Run: headless pygame with SDL's dummy video driver; simulated clock (each Clock.tick advances the game by its frame time, no real sleeping); random seed 0; keys injected as events and as key.get_pressed() state; mouse plan: one left click at the window centre at the start of phase 2, then a move to the lower-right quarter at the start of phase 3.
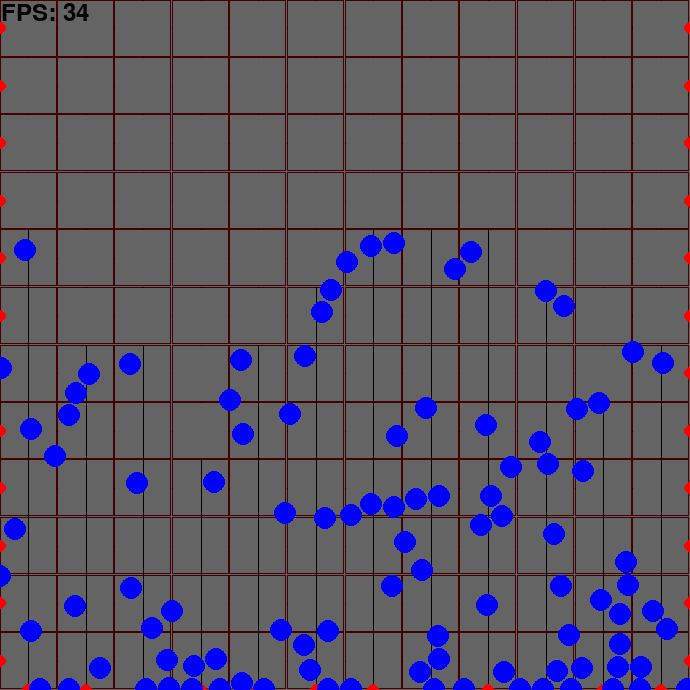
Frame 1 of 4 · flips 1–60 · no input
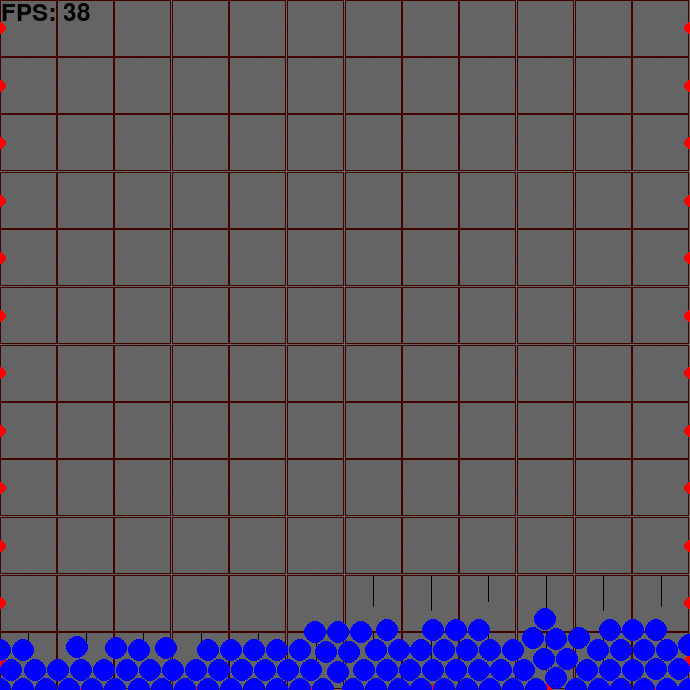
Frame 2 of 4 · flips 61–180 · clicked the window centre · tapped SPACE, RETURN · held RIGHT (→), D
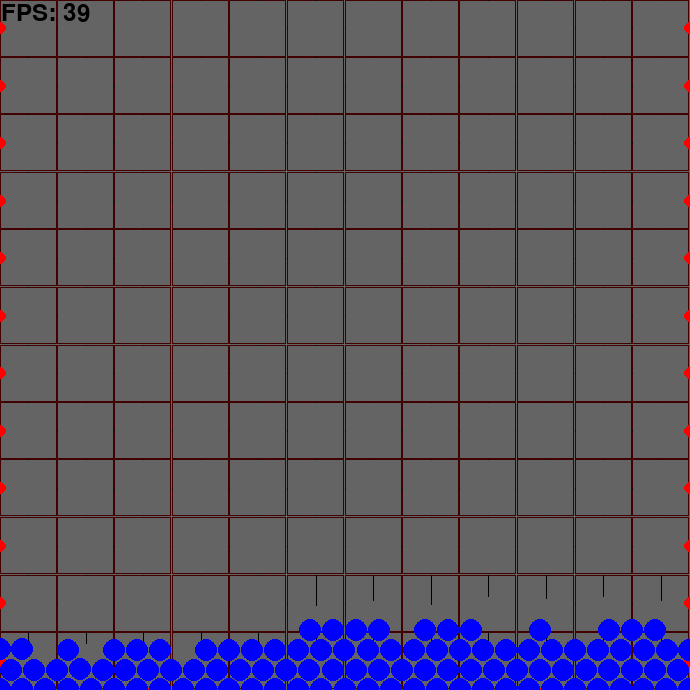
Frame 3 of 4 · flips 181–300 · moved the mouse to the lower-right quarter · held DOWN (↓), S
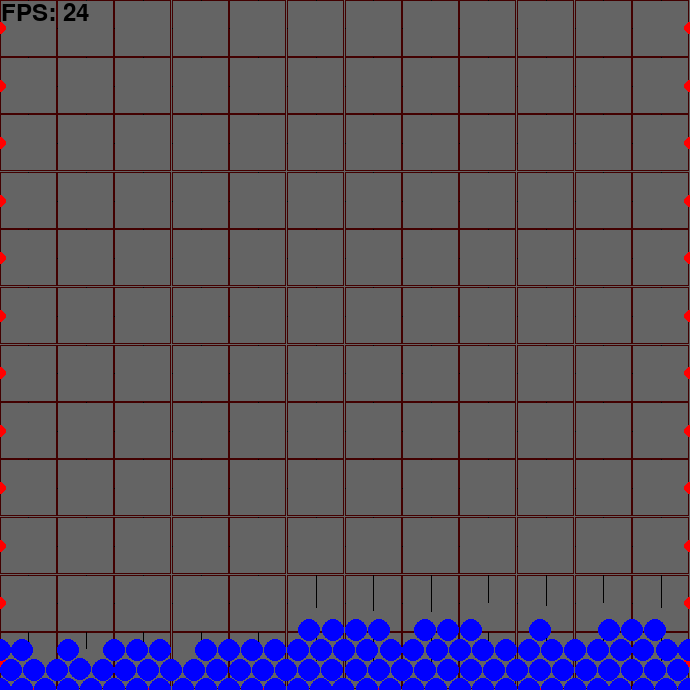
Frame 4 of 4 · flips 301–420 · held LEFT (←), A, UP (↑), W

The pygame program that drew these frames:

import pygame
import time
import math
import random

def textToScreen(text, color, position):
    screen.blit(font.render(text, True, color), position)

def waitForInteraction():
    while True:
        for event in pygame.event.get():
            if event.type == pygame.QUIT:
                exit()
            elif event.type == pygame.MOUSEBUTTONDOWN:
                return
            elif event.type == pygame.KEYDOWN:
                return

def normalize_tuple(t):
    # Calculate the Euclidean norm of the tuple
    norm = math.sqrt(sum(x**2 for x in t))
    
    # Avoid division by zero
    if norm == 0:
        raise ValueError("Cannot normalize a tuple with zero magnitude")
    
    # Return the normalized tuple
    return tuple(x / norm for x in t)


def clamp(value, minValue, maxValue):
    return max(min(value, maxValue), minValue)


class Particle:
    def __init__(self, xBound, yBound):
        self.xPos = random.random() * xBound
        self.yPos = random.random() * yBound
        self.xVel = 0
        self.yVel = 0
    
    def addVel(self, xVel, yVel):
        self.xVel += xVel
        self.yVel += yVel
    
    def move(self, dt):
        self.xPos += self.xVel * dt
        if self.xPos >= maxX or self.xPos <= 0:
            self.xPos = clamp(self.xPos, 0, maxX)
            self.xVel = 0

        self.yPos += self.yVel * dt
        if self.yPos >= maxY or self.yPos <= 0:
            self.yPos = clamp(self.yPos, 0, maxY)
            self.yVel = 0
    
    def draw(self, scale, color):
        pygame.draw.circle(screen, color, (self.xPos * scale, self.yPos * scale), scale * particleRadius)
        

#references to other data (like corners  or edges)
class Cell:
    def __init__(self, x, y, grid):
        self.xPos = x
        self.yPos = y

        self.edge_top = grid.horizontalEdges[y][x]
        self.edge_bottom = grid.horizontalEdges[y + 1][x]
        self.edge_left = grid.verticalEdges[y][x]
        self.edge_right = grid.verticalEdges[y][x + 1]

        self.reset()

    def reset(self):
        self.isAir = True
        self.particles = []
    
    def addParticle(self, particle):
        self.isAir = False

        trueX = self.xPos * cellSize
        trueY = self.yPos * cellSize

        remainderX = particle.xPos - trueX
        remainderY = particle.yPos - trueY

        pygame.draw.circle(screen, (0, 255, 0), (trueX * scale, trueY * scale), 10)

        particle.weight_left = 1 - remainderX/cellSize
        particle.weight_right = remainderX/cellSize
        particle.weight_top = 1 - remainderY/cellSize
        particle.weight_bottom = remainderY/cellSize

        #print(f"Left: {particle.weight_left}, Right: {particle.weight_right}, Top: {particle.weight_top}, Bottom: {particle.weight_bottom}")

        self.edge_left.velocity += particle.xVel * particle.weight_left
        self.edge_right.velocity += particle.xVel * particle.weight_right
        self.edge_top.velocity += particle.yVel * particle.weight_top
        self.edge_bottom.velocity += particle.yVel * particle.weight_bottom

        #edge = particle * weight
        #particle = edge / weight

        self.edge_left.weight += particle.weight_left
        self.edge_right.weight += particle.weight_right
        self.edge_top.weight += particle.weight_top
        self.edge_bottom.weight += particle.weight_bottom

        self.particles.append(particle)

    def updateDensity(self):
        if self.isAir:
            return
        
        self.density = self.edge_right.weight + self.edge_left.weight + self.edge_top.weight + self.edge_bottom.weight
        #print(self.density)
    
    def updateParticles(self):
        for particle in self.particles:
            particle.xVel = (self.edge_left.velocity * particle.weight_left + self.edge_right.velocity * particle.weight_right)# / (particle.weight_right + particle.weight_left)
            particle.yVel = (self.edge_top.velocity * particle.weight_top + self.edge_bottom.velocity * particle.weight_bottom)# / (particle.weight_top + particle.weight_bottom)

    #for incompressibility
    def solve(self, overrelaxation):
        openEdges = self.edge_bottom.openEdge + self.edge_top.openEdge + self.edge_left.openEdge + self.edge_right.openEdge
        divergence = overrelaxation * (-self.edge_right.velocity + self.edge_left.velocity + self.edge_top.velocity - self.edge_bottom.velocity)# - stiffness * (self.density - averageDensity)
        splitDivergence = divergence/openEdges

        self.edge_right.velocity += splitDivergence * self.edge_right.openEdge
        self.edge_left.velocity -= splitDivergence * self.edge_left.openEdge
        self.edge_top.velocity -= splitDivergence * self.edge_top.openEdge
        self.edge_bottom.velocity += splitDivergence * self.edge_bottom.openEdge
        
        return self.edge_right.velocity - self.edge_left.velocity + self.edge_top.velocity - self.edge_bottom.velocity

class Edge:
    def __init__(self):
        self.reset()
        self.openEdge = 1

    def reset(self):
        self.velocity = 0
        self.weight = 0
    
    def draw(self, x, y, scale, cellSize, xDir, yDir, color, size):
        startPos = (x * cellSize * scale, y * cellSize * scale)
        endPos = (x * cellSize * scale + xDir * self.velocity * scale, y * cellSize * scale + yDir * self.velocity * scale)
        pygame.draw.line(screen, color, startPos, endPos, size)


class Grid:
    def __init__(self, cellSize, height, width):
        self.cellSize = cellSize

        #create edges, horizontal/vertical is based on the actual edge (not the velocity)
        self.verticalEdges = [[Edge() for _ in range(width + 1)] for _ in range(height)]
        self.horizontalEdges = [[Edge() for _ in range(width)] for _ in range(height + 1)]

        for y in range(len(self.horizontalEdges)):
            for x in range(len(self.horizontalEdges[0])):
                self.horizontalEdges[y][x].openEdge = 0 if y == height else 1

        for y in range(len(self.verticalEdges)):
            for x in range(len(self.verticalEdges[0])):
                self.verticalEdges[y][x].openEdge = 0 if x == 0 or x == width else 1
        
        #create cells
        self.cells = []
        for y in range(height):
            self.cells.append([])
            for x in range(width):
                self.cells[y].append(Cell(x, y, self))
    
    def draw(self, scale, drawEdges):
        #mouseX, mouseY = pygame.mouse.get_pos()
        #cellX = math.floor(mouseX/scale/self.cellSize)
        #cellY = math.floor(mouseY/scale/self.cellSize)
        #highlightedCell = self.cells[cellX][cellY]

        for y in range(len(self.cells)):
            for x in range(len(self.cells[0])):
                rect = pygame.Rect(x * self.cellSize * scale, y * self.cellSize * scale, self.cellSize * scale, self.cellSize * scale)
                
                #if self.cells[y][x].isAir:
                pygame.draw.rect(screen, (66, 0, 0), rect, 1)
                #else:
                #    pygame.draw.rect(screen, pygame.Color(0, 0, 255, a=100), rect)


        if drawEdges:
            #vertical
            for y in range(len(self.verticalEdges)):
                for x in range(len(self.verticalEdges[0])):
                    edge = self.verticalEdges[y][x]
                    if edge.openEdge == 0:
                        pygame.draw.circle(screen, (255, 0, 0), (x * cellSize * scale, (y + .5) * cellSize * scale), 3 * scale)
                    #elif edge in [highlightedCell.edge_right, highlightedCell.edge_left]:
                    #    edge.draw(x, y + .5, scale, cellSize, 1, 0, (0, 255, 0), 2)
                    else:
                        edge.draw(x, y + .5, scale, cellSize, 1, 0, (0, 0, 0), 1)
            
            #horizontal
            for y in range(len(self.horizontalEdges)):
                for x in range(len(self.horizontalEdges[0])):
                    edge = self.horizontalEdges[y][x]
                    if edge.openEdge == 0:
                        pygame.draw.circle(screen, (255, 0, 0), ((x + .5) * cellSize * scale, y * cellSize * scale), 3 * scale)
                    #elif edge in [highlightedCell.edge_top, highlightedCell.edge_bottom]: 
                    #    edge.draw(x + .5, y, scale, cellSize, 0, 1, (0, 255, 0), 2)
                    else:
                        edge.draw(x + .5, y, scale, cellSize, 0, 1, (0, 0, 0), 1)


def particlesToGrid():
    for cell_row in grid.cells:
        for cell in cell_row:
            cell.reset()

    for edge_row in grid.verticalEdges:
        for edge in edge_row:
            edge.reset()
    
    for edge_row in grid.horizontalEdges:
        for edge in edge_row:
            edge.reset()

    for particle in particles:
        cellX = math.floor(particle.xPos/grid.cellSize)
        cellY = math.floor(particle.yPos/grid.cellSize)
        
        cell = grid.cells[cellY][cellX]
        cell.addParticle(particle)


def solveGrid(maxIterations, overrelaxation): #make in/out flow 0 (because it is roughly incompressible)
    #loop through all cells
    for i in range(maxIterations):
        for cell_row in grid.cells:
            for cell in cell_row:
                if not cell.isAir:
                    cell.solve(overrelaxation)


def updateDensity():
    for cell_row in grid.cells:
        for cell in cell_row:
            if not cell.isAir:
                cell.updateDensity()


def gridToParticles():
    for edge_row in grid.verticalEdges:
        for edge in edge_row:
            if edge.weight != 0:
                edge.velocity /= edge.weight

    for edge_row in grid.horizontalEdges:
        for edge in edge_row:
            if edge.weight != 0:
                edge.velocity /= edge.weight

    #loop through cells
    for cell_row in grid.cells:
        for cell in cell_row:
            cell.updateParticles()


def drawParticles(scale):
    for particle in particles:
        particle.draw(scale, (0, 0, 255))


def drawInfo():
    #fps
    fps = "FPS: " + ("9999" if dt == 0 else str(round(1/dt)))
    textToScreen(fps, (0, 0, 0), (1, 1))


def addVelocity(xVel, yVel):
    for particle in particles:
        particle.addVel(xVel, yVel)


def moveParticles(dt):
    for particle in particles:
        particle.move(dt)


def seperateParticles(maxIterations):
    for i in range(maxIterations):
        for particle_1 in particles:
            for particle_2 in particles:
                seperateTwoParticles(particle_1, particle_2)


def seperateTwoParticles(particle_1, particle_2):
    if particle_1 == particle_2:
        return

    dx = particle_2.xPos - particle_1.xPos
    dy = particle_2.yPos - particle_1.yPos

    distance = math.sqrt(dx**2 + dy**2)
    if distance < minParticleDistance: #is overlaping
        overlap = minParticleDistance - distance
        
        # Calculate the direction in which to move the circles
        angle = math.atan2(dy, dx)
        
        # Move the circles away from each other
        move_x = overlap * math.cos(angle) / 2
        move_y = overlap * math.sin(angle) / 2
        
        particle_1.xPos = clamp(particle_1.xPos - move_x, 0, maxX)
        particle_1.yPos = clamp(particle_1.yPos - move_y, 0, maxY)
        particle_2.xPos = clamp(particle_2.xPos + move_x, 0, maxX)
        particle_2.yPos = clamp(particle_2.yPos + move_y, 0, maxY)


#info
gravity = 50
gridWidth = 12
gridHeight = 12
cellSize = 25

gridItterations = 1

particleCount = 100
particleRadius = 5
minParticleDistance = particleRadius * 2

stiffness = 1
averageDensity = 15

#seperationGridCellSize = particleRadius * 2
#seperationGridXCount = 
maxParticleItterations = 5
overrelaxation = 1
particleMinDistance = particleRadius*2
scale = 2.3 #for visuals

#particle bounds
maxX = gridWidth * cellSize - .01
maxY = gridHeight * cellSize - .01

dt = 0
lastFrameTime = time.time()


#start display
pygame.init()
screenWidth = gridWidth * cellSize * scale
screenHeight = gridHeight * cellSize * scale
screen = pygame.display.set_mode((screenWidth, screenHeight))
pygame.display.set_caption("PIC Fluid simulation")
font = pygame.font.Font(None, 36)

#initialize data
particles = []
for i in range(particleCount):
    particles.append(Particle(cellSize * gridWidth, cellSize * gridHeight))

grid = Grid(cellSize, gridWidth, gridHeight)

clock = pygame.time.Clock()

#simulation loop
while True:
    #check interaction events
    for event in pygame.event.get():
        if event.type == pygame.QUIT:
            exit()

    #get dt (for frame independance)
    dt = time.time() - lastFrameTime
    lastFrameTime = time.time()

    ### particle stuff:
    #apply gravity
    addVelocity(0, gravity * dt)

    #move particles 
    moveParticles(dt)

    #seperate particles
    seperateParticles(maxParticleItterations)

    #push out of obstacles
    #pushParticlesOutOfObstacles()

    ### grid stuff:
    # particles to grid
    particlesToGrid()
    #to push particles apart
    #updateDensity()
    # make incompressible
    #solveGrid(gridItterations, overrelaxation)
    # grid to particles
    gridToParticles()

    ### visuals:
    screen.fill((100, 100, 100))
    grid.draw(scale, True)
    drawParticles(scale)
    drawInfo()

    #update screen
    pygame.display.flip()

    clock.tick(60)
